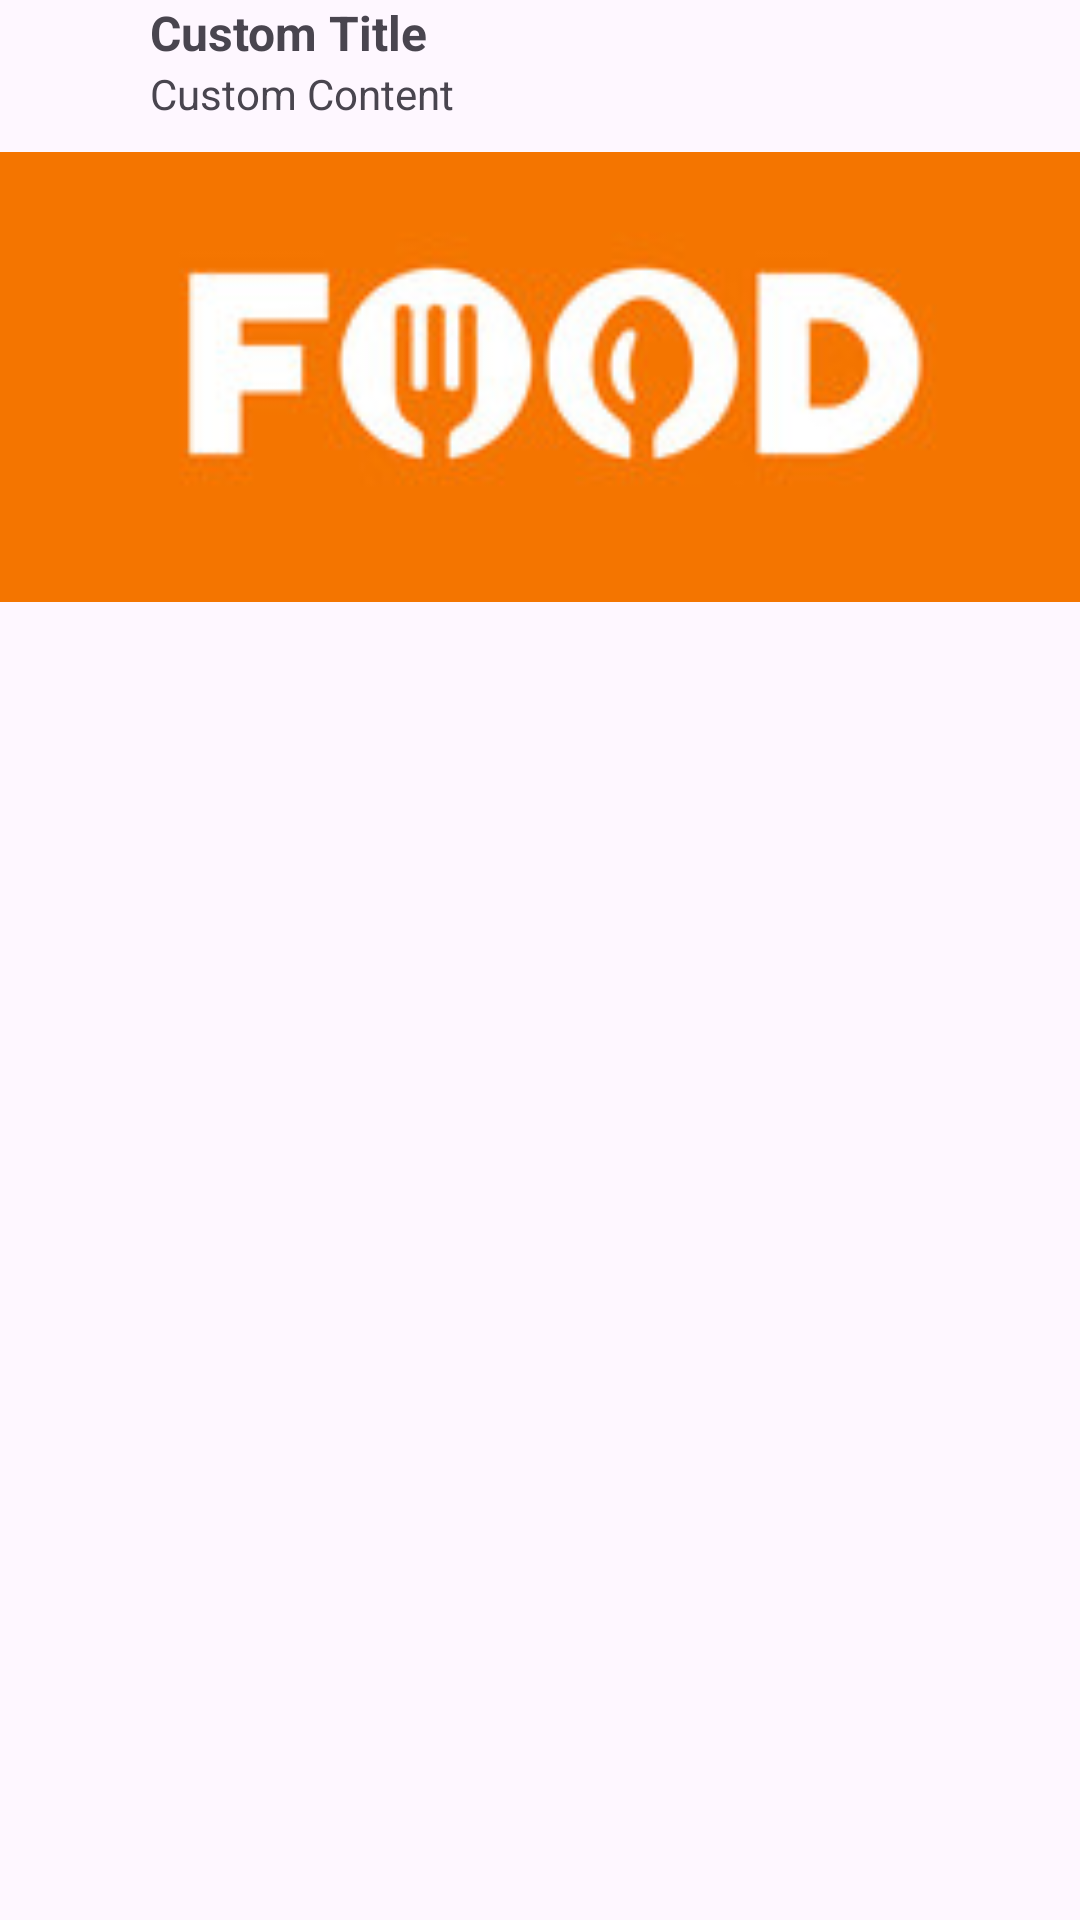

Android layout source for this screen:
<!-- AndroidManifest.xml: application theme Theme.AndroidNotifications -->
<!-- res/layout/notification_layout_two.xml -->
<?xml version="1.0" encoding="utf-8"?>
<RelativeLayout xmlns:android="http://schemas.android.com/apk/res/android"
    android:layout_width="match_parent"
    android:layout_height="wrap_content"
    >


    <ImageView
        android:id="@+id/custom_notification_icon"
        android:layout_width="40dp"
        android:layout_height="40dp"
        android:src="@drawable/ic_launcher_foreground"
        android:contentDescription="@null"
        />

    <TextView
        android:id="@+id/title"
        android:layout_width="wrap_content"
        android:layout_height="wrap_content"
        android:layout_toEndOf="@id/custom_notification_icon"
        android:layout_marginStart="10dp"
        android:text="Custom Title"
        android:textSize="16sp"
        android:textStyle="bold" />


    <TextView
        android:id="@+id/message"
        android:layout_width="wrap_content"
        android:layout_height="wrap_content"
        android:layout_below="@id/title"
        android:layout_toEndOf="@id/custom_notification_icon"
        android:layout_marginStart="10dp"
        android:text="Custom Content" />



    <ImageView
        android:id="@+id/img_expand"
        android:layout_width="40dp"
        android:layout_height="150dp"
        android:src="@drawable/food_logo"
        android:contentDescription="@null"
        android:layout_below="@+id/message"
        android:layout_alignParentStart="true"
        android:layout_alignParentEnd="true"
        android:scaleType="centerCrop"
        android:layout_marginTop="10dp"

        />




</RelativeLayout>
<!-- resources referenced by this layout -->
<resources>
  <!-- drawable food_logo: jpg bitmap (drawable, 10685 bytes) -->
  <style name="Theme.AndroidNotifications" parent="Base.Theme.AndroidNotifications" />
  <style name="Base.Theme.AndroidNotifications" parent="Theme.Material3.DayNight.NoActionBar">
          
          
      </style>
</resources>
